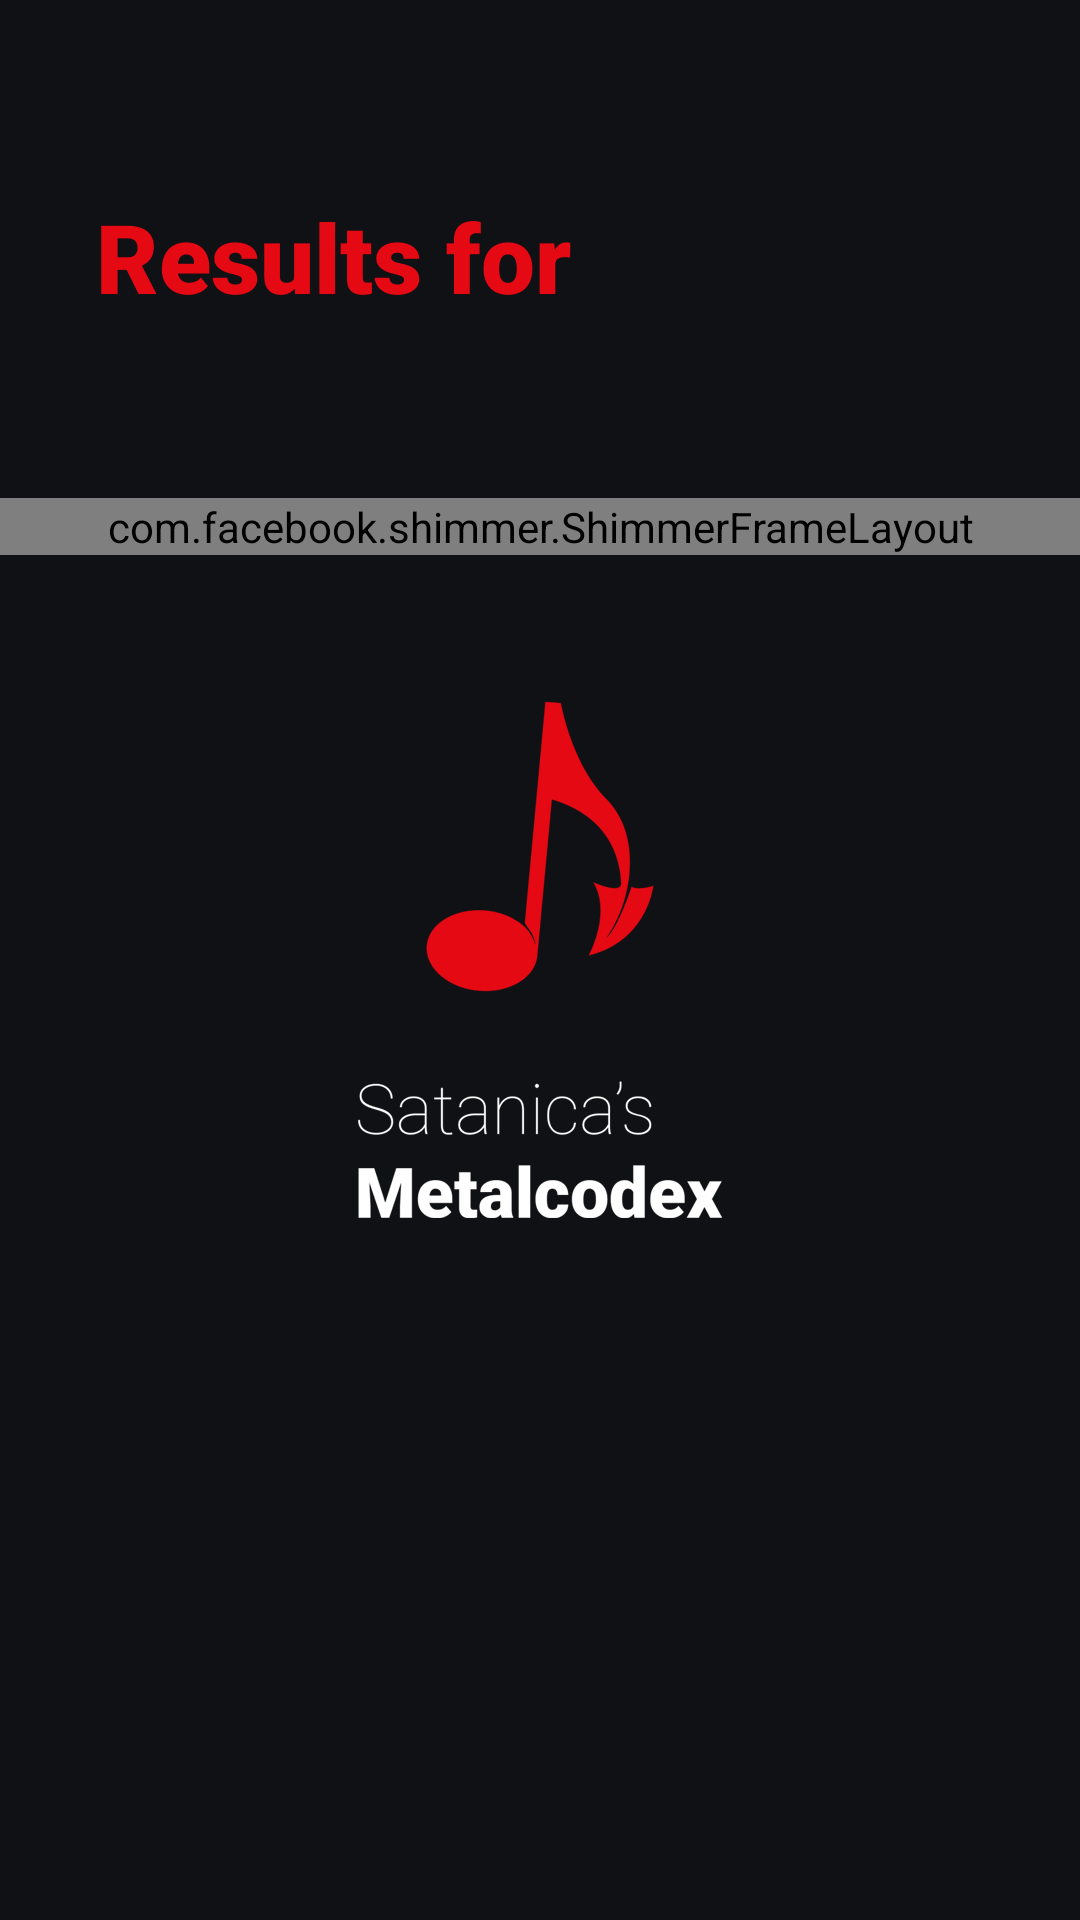

Android layout source for this screen:
<!-- AndroidManifest.xml: application theme AppTheme.Splash -->
<!-- res/layout/fragment_search_results.xml -->
<?xml version="1.0" encoding="utf-8"?>
<RelativeLayout xmlns:android="http://schemas.android.com/apk/res/android"
    xmlns:app="http://schemas.android.com/apk/res-auto"
    xmlns:tools="http://schemas.android.com/tools"
    android:layout_width="match_parent"
    android:layout_height="match_parent">

    <LinearLayout
        android:id="@+id/header"
        style="@style/AppTheme.Header"
        android:layout_width="match_parent"
        android:layout_height="wrap_content"
        android:orientation="vertical"
        android:paddingBottom="16dp"
        tools:context=".ui.fragments.home.HomeFragment">

        <TextView
            android:layout_width="match_parent"
            android:layout_height="match_parent"
            android:fontFamily="sans-serif-black"
            android:text="@string/results"
            android:textColor="@color/accent"
            android:textSize="32sp" />

        <TextView
            android:id="@+id/tv_search_term"
            android:layout_width="match_parent"
            android:layout_height="match_parent"
            android:fontFamily="sans-serif-light"
            android:textColor="@color/accent"
            android:textSize="32sp"
            tools:text="Metallica" />
    </LinearLayout>

    <LinearLayout
        android:id="@+id/skeleton"
        android:layout_width="match_parent"
        android:layout_height="wrap_content"
        android:layout_below="@+id/header">

        <include layout="@layout/fragment_skeleton_list" />
    </LinearLayout>

    <LinearLayout
        android:id="@+id/no_results"
        android:layout_width="match_parent"
        android:layout_height="match_parent"
        android:layout_below="@+id/header"
        android:visibility="gone">

        <include layout="@layout/fragment_no_songs" />
    </LinearLayout>

    <androidx.recyclerview.widget.RecyclerView
        android:id="@+id/list"
        android:name="be.satanica.metalcodex.ui.fragments.song.list.SongsFragment"
        android:layout_width="match_parent"
        android:layout_height="wrap_content"
        android:layout_below="@+id/header"
        android:visibility="gone"
        app:layoutManager="LinearLayoutManager"
        tools:context=".ui.fragments.song.list.SongsFragment"
        tools:listitem="@layout/list_item_song" />
</RelativeLayout>
<!-- res/layout/fragment_skeleton_list.xml (included above) -->
<?xml version="1.0" encoding="utf-8"?>
<com.facebook.shimmer.ShimmerFrameLayout xmlns:android="http://schemas.android.com/apk/res/android"
    xmlns:app="http://schemas.android.com/apk/res-auto"
    android:layout_width="match_parent"
    android:layout_height="wrap_content"
    app:shimmer_duration="2000">

    <LinearLayout
        android:layout_width="match_parent"
        android:layout_height="match_parent"
        android:orientation="vertical">

        <include layout="@layout/list_item_skeleton" />

        <include layout="@layout/list_item_skeleton" />

        <include layout="@layout/list_item_skeleton" />
    </LinearLayout>
</com.facebook.shimmer.ShimmerFrameLayout>
<!-- res/layout/fragment_no_songs.xml (included above) -->
<?xml version="1.0" encoding="utf-8"?>
<LinearLayout xmlns:android="http://schemas.android.com/apk/res/android"
    android:layout_width="match_parent"
    android:layout_height="match_parent"
    android:gravity="center"
    android:orientation="vertical"
    android:padding="32dp">

    <ImageView
        android:layout_width="90dp"
        android:layout_height="90dp"
        android:layout_gravity="center"
        android:contentDescription="@string/no_songs_found"
        android:src="@drawable/ic_no_music"
        android:tint="@color/grey_light" />

    <TextView
        android:layout_width="wrap_content"
        android:layout_height="wrap_content"
        android:layout_gravity="center"
        android:layout_marginTop="16dp"
        android:text="@string/no_songs_found"
        android:textSize="18sp" />
</LinearLayout>
<!-- res/layout/list_item_song.xml (included above) -->
<?xml version="1.0" encoding="utf-8"?>
<LinearLayout xmlns:android="http://schemas.android.com/apk/res/android"
    xmlns:tools="http://schemas.android.com/tools"
    android:layout_width="match_parent"
    android:layout_height="wrap_content"
    android:background="?attr/selectableItemBackground"
    android:clickable="true"
    android:gravity="center"
    android:orientation="horizontal"
    android:padding="16dp">

    <ImageView
        android:id="@+id/iv_thumbnail"
        android:layout_width="64dp"
        android:layout_height="64dp"
        android:layout_marginEnd="16dp"
        android:background="@drawable/thumbnail"
        android:contentDescription="@string/album" />

    <LinearLayout
        android:layout_width="match_parent"
        android:layout_height="wrap_content"
        android:orientation="vertical">

        <TextView
            android:id="@+id/tv_song"
            style="@style/AppTheme.Song"
            android:layout_width="wrap_content"
            android:layout_height="wrap_content"
            tools:text="One" />

        <TextView
            android:id="@+id/tv_artist"
            style="@style/AppTheme.Artist"
            android:layout_width="wrap_content"
            android:layout_height="wrap_content"
            tools:text="Metallica" />
    </LinearLayout>

</LinearLayout>
<!-- res/layout/list_item_skeleton.xml (included above) -->
<?xml version="1.0" encoding="utf-8"?>
<LinearLayout xmlns:android="http://schemas.android.com/apk/res/android"
    android:layout_width="match_parent"
    android:layout_height="wrap_content"
    android:gravity="center"
    android:orientation="horizontal"
    android:padding="16dp">

    <View
        android:layout_width="64dp"
        android:layout_height="64dp"
        android:layout_marginEnd="16dp"
        android:background="@drawable/thumbnail" />

    <LinearLayout
        android:layout_width="match_parent"
        android:layout_height="wrap_content"
        android:orientation="vertical">

        <View
            android:layout_width="75dp"
            android:layout_height="16dp"
            android:background="@drawable/skeleton" />

        <View
            android:layout_width="220dp"
            android:layout_height="16dp"
            android:layout_marginTop="4dp"
            android:background="@drawable/skeleton" />
    </LinearLayout>

</LinearLayout>
<!-- resources referenced by this layout -->
<resources>
  <color name="accent">@color/primary</color>
  <color name="grey_light">#e1e1e1</color>
  <!-- drawable skeleton (drawable) -->
  <?xml version="1.0" encoding="utf-8"?>
  <shape xmlns:android="http://schemas.android.com/apk/res/android">
      <solid android:color="@color/grey_light" />
      <stroke
          android:width="1dp"
          android:color="@color/grey_light" />
      <corners android:radius="4dp" />
  </shape>
  <!-- drawable thumbnail (drawable) -->
  <?xml version="1.0" encoding="utf-8"?>
  <shape xmlns:android="http://schemas.android.com/apk/res/android">
      <solid android:color="@color/grey_light" />
      <stroke
          android:width="1dp"
          android:color="@color/grey_light" />
      <corners android:radius="16dp" />
  </shape>
  <string name="album">Album</string>
  <string name="no_songs_found">No songs found</string>
  <string name="results">Results for</string>
  <style name="AppTheme.Artist">
          <item name="fontFamily">sans-serif</item>
          <item name="color">@color/text_light</item>
          <item name="android:textSize">14sp</item>
      </style>
  <style name="AppTheme.Header">
          <item name="android:paddingTop">64dp</item>
          <item name="android:paddingStart">32dp</item>
          <item name="android:paddingEnd">32dp</item>
      </style>
  <style name="AppTheme.Song">
          <item name="fontFamily">sans-serif-black</item>
          <item name="android:textSize">16sp</item>
          <item name="android:layout_marginBottom">4dp</item>
      </style>
  <style name="AppTheme.Splash" parent="Theme.MaterialComponents.DayNight">
          <item name="android:windowBackground">@drawable/splash_screen</item>
          <item name="colorPrimary">@color/primary</item>
          <item name="colorPrimaryDark">@color/background_splash</item>
          <item name="colorAccent">@color/accent</item>
      </style>
  <color name="primary">#E50914</color>
  <color name="text_light">#666</color>
  <!-- drawable splash_screen (drawable) -->
  <?xml version="1.0" encoding="utf-8"?>
  <layer-list xmlns:android="http://schemas.android.com/apk/res/android">
  
      <item android:drawable="@color/background_splash" />
      <item android:gravity="center">
          <bitmap
              android:gravity="center"
              android:src="@drawable/ic_splash" />
      </item>
  </layer-list>
  <color name="background_splash">#101114</color>
  <!-- drawable ic_splash: png bitmap (drawable-hdpi, 13157 bytes) -->
</resources>
